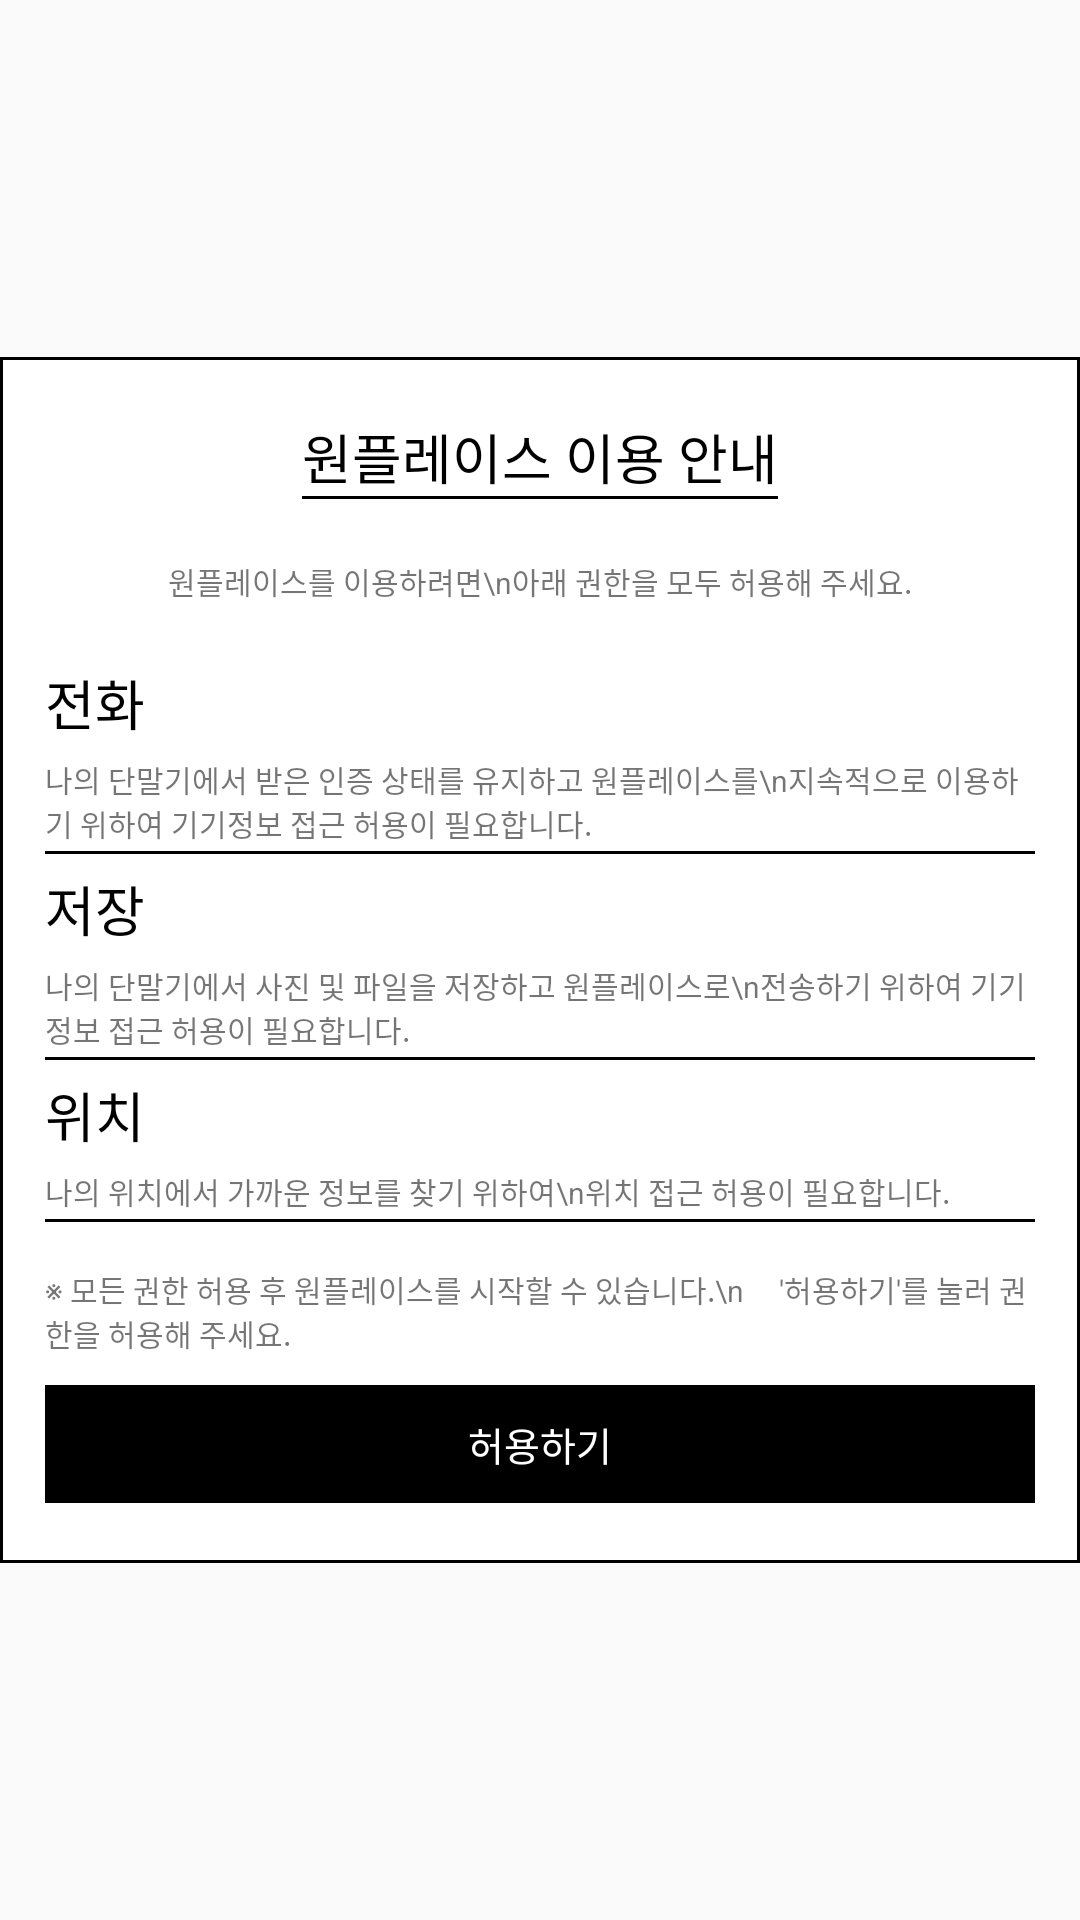

Write the Android layout XML for this screen, with the resource values it uses.
<!-- AndroidManifest.xml: application theme Theme.OnePlace_ -->
<!-- res/layout/permission_dialog.xml -->
<?xml version="1.0" encoding="utf-8"?>
<LinearLayout
    android:layout_gravity="center"
    android:gravity="center"
    android:orientation="vertical"
    android:layout_width="match_parent"
    android:layout_height="match_parent"
    xmlns:android="http://schemas.android.com/apk/res/android" >

    <LinearLayout
        android:layout_width="wrap_content"
        android:layout_height="wrap_content"
        android:layout_gravity="center"
        android:background="@drawable/default_form"
        android:gravity="center"
        android:orientation="vertical">

        <LinearLayout
            android:layout_width="wrap_content"
            android:layout_height="wrap_content"
            android:layout_marginVertical="20dp"
            android:orientation="vertical">

            <TextView
                android:layout_width="wrap_content"
                android:layout_height="wrap_content"
                android:text="원플레이스 이용 안내"
                android:textColor="@color/black"
                android:textSize="18dp" />

            <ImageView
                android:layout_width="match_parent"
                android:layout_height="1dp"
                android:background="@color/black" />

        </LinearLayout>


        <TextView
            android:layout_width="wrap_content"
            android:layout_height="wrap_content"
            android:layout_marginBottom="20dp"
            android:gravity="center"
            android:text="원플레이스를 이용하려면\n아래 권한을 모두 허용해 주세요."
            android:textSize="10dp" />

        <LinearLayout
            android:layout_width="wrap_content"
            android:layout_height="wrap_content"
            android:orientation="vertical">

            <LinearLayout
                android:layout_marginHorizontal="15dp"
                android:layout_width="match_parent"
                android:layout_height="wrap_content"
                android:layout_marginBottom="5dp"
                android:orientation="vertical">


                <TextView
                    android:layout_width="match_parent"
                    android:layout_height="wrap_content"
                    android:text="전화"
                    android:textColor="@color/black"
                    android:textSize="18dp" />

                <TextView
                    android:layout_width="match_parent"
                    android:layout_height="wrap_content"
                    android:layout_marginTop="5dp"
                    android:layout_marginBottom="2dp"
                    android:text="나의 단말기에서 받은 인증 상태를 유지하고 원플레이스를\n지속적으로 이용하기 위하여 기기정보 접근 허용이 필요합니다."
                    android:textSize="10dp" />

                <ImageView
                    android:layout_width="match_parent"
                    android:layout_height="1dp"
                    android:background="@color/black" />

            </LinearLayout>


            <LinearLayout
                android:layout_marginHorizontal="15dp"
                android:layout_width="match_parent"
                android:layout_height="wrap_content"
                android:layout_marginBottom="5dp"
                android:orientation="vertical">


                <TextView
                    android:layout_width="match_parent"
                    android:layout_height="wrap_content"
                    android:text="저장"
                    android:textColor="@color/black"
                    android:textSize="18dp" />

                <TextView
                    android:layout_width="match_parent"
                    android:layout_height="wrap_content"
                    android:layout_marginTop="5dp"
                    android:layout_marginBottom="2dp"
                    android:text="나의 단말기에서 사진 및 파일을 저장하고 원플레이스로\n전송하기 위하여 기기정보 접근 허용이 필요합니다."
                    android:textSize="10dp" />


                <ImageView
                    android:layout_width="match_parent"
                    android:layout_height="1dp"
                    android:background="@color/black" />

            </LinearLayout>

            <LinearLayout
                android:layout_marginHorizontal="15dp"
                android:layout_width="match_parent"
                android:layout_height="wrap_content"
                android:layout_marginBottom="5dp"
                android:orientation="vertical">


                <TextView
                    android:layout_width="match_parent"
                    android:layout_height="wrap_content"
                    android:text="위치"
                    android:textColor="@color/black"
                    android:textSize="18dp" />

                <TextView
                    android:layout_width="match_parent"
                    android:layout_height="wrap_content"
                    android:layout_marginTop="5dp"
                    android:layout_marginBottom="2dp"
                    android:text="나의 위치에서 가까운 정보를 찾기 위하여\n위치 접근 허용이 필요합니다."
                    android:textSize="10dp" />


                <ImageView
                    android:layout_width="match_parent"
                    android:layout_height="1dp"
                    android:background="@color/black" />

            </LinearLayout>

































            <TextView
                android:layout_marginHorizontal="15dp"
                android:layout_width="match_parent"
                android:layout_height="wrap_content"
                android:layout_marginVertical="10dp"
                android:text="※ 모든 권한 허용 후 원플레이스를 시작할 수 있습니다.\n     '허용하기'를 눌러 권한을 허용해 주세요."
                android:textSize="10dp" />


            <LinearLayout
                android:layout_marginHorizontal="15dp"
                android:layout_width="match_parent"
                android:layout_height="wrap_content"
                android:layout_gravity="center"
                android:layout_marginBottom="20dp"
                android:gravity="center"
                android:orientation="horizontal">


                <TextView
                    android:id="@+id/accept"
                    android:layout_width="match_parent"
                    android:layout_height="wrap_content"
                    android:background="@color/black"
                    android:gravity="center"
                    android:paddingVertical="10dp"
                    android:text="허용하기"
                    android:textColor="@color/white"
                    android:textSize="13dp" />


            </LinearLayout>


        </LinearLayout>

    </LinearLayout>
</LinearLayout>
<!-- resources referenced by this layout -->
<resources>
  <!-- drawable default_form (drawable) -->
  <?xml version="1.0" encoding="utf-8"?>
  <shape xmlns:android="http://schemas.android.com/apk/res/android">
      
      <solid android:color="@color/white"/>
      
      <stroke android:color="@color/black" android:width="1dp" />
      
      <corners android:radius="0dp"/>
  
  </shape>
  <style name="Theme.OnePlace_" parent="Base.Theme.OnePlace_" />
  <style name="Base.Theme.OnePlace_" parent="Theme.AppCompat.DayNight.NoActionBar">
          
          
      </style>
  <!-- not gathered from this repository: default colours our renderer supplied (Android Studio template values) -->
  <color name="black">#FF000000</color>
  <color name="white">#FFFFFFFF</color>
</resources>
